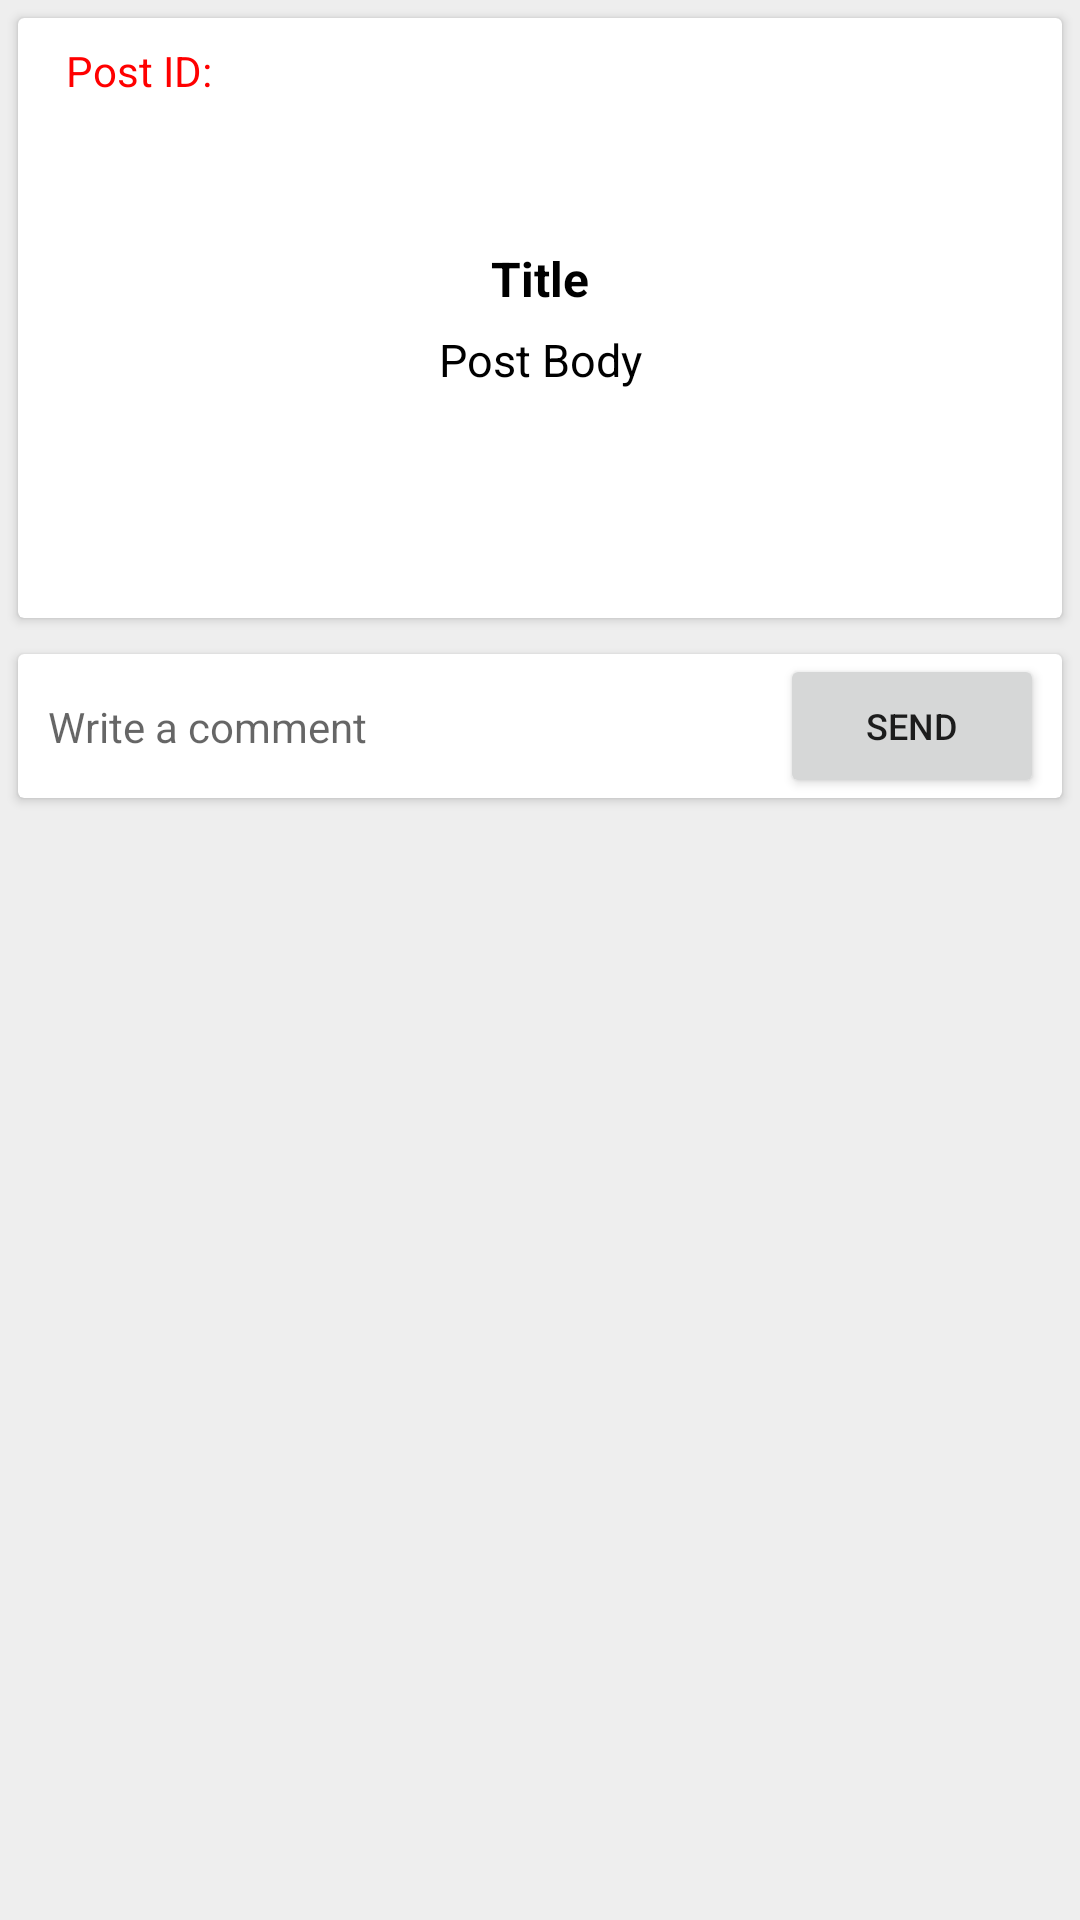

Android layout source for this screen:
<!-- AndroidManifest.xml: application theme Theme.DecagonAndroid007 -->
<!-- res/layout/fragment_post_page.xml -->
<?xml version="1.0" encoding="utf-8"?>
<androidx.constraintlayout.widget.ConstraintLayout xmlns:android="http://schemas.android.com/apk/res/android"
    xmlns:app="http://schemas.android.com/apk/res-auto"
    xmlns:tools="http://schemas.android.com/tools"
    android:layout_width="match_parent"
    android:layout_height="match_parent"
    tools:context=".fragment.CommentsPageFragment">


    <androidx.constraintlayout.widget.ConstraintLayout
        android:layout_width="match_parent"
        android:layout_height="match_parent"
        android:background="@color/grey"
        app:layout_constraintBottom_toBottomOf="parent"
        app:layout_constraintEnd_toEndOf="parent"
        app:layout_constraintStart_toStartOf="parent"
        app:layout_constraintTop_toTopOf="parent"
        tools:context=".fragment.ListOfPostsFragment">

        <androidx.cardview.widget.CardView
            android:id="@+id/postCardView"
            android:layout_width="match_parent"
            android:layout_height="wrap_content"
            android:layout_margin="6dp"
            android:minHeight="200dp"
            app:layout_constraintEnd_toEndOf="parent"
            app:layout_constraintStart_toStartOf="parent"
            app:layout_constraintTop_toTopOf="parent">

            <TextView
                android:id="@+id/postId"
                android:layout_width="wrap_content"
                android:layout_height="wrap_content"
                android:textColor="@color/red"
                android:textSize="14sp"
                android:layout_marginTop="8dp"
                android:layout_marginStart="16dp"
                android:text="@string/post_id_text"/>

            <androidx.constraintlayout.widget.ConstraintLayout
                android:layout_width="match_parent"
                android:layout_height="wrap_content"
                android:layout_gravity="center_vertical"
                android:layout_marginStart="16dp"
                android:layout_marginEnd="16dp">

                <TextView
                    android:id="@+id/title"
                    android:layout_width="wrap_content"
                    android:layout_height="wrap_content"
                    android:text="Title"
                    android:textStyle="bold"
                    android:textSize="16sp"
                    android:textColor="@color/black"
                    app:layout_constraintEnd_toEndOf="parent"
                    app:layout_constraintStart_toStartOf="parent"
                    app:layout_constraintTop_toTopOf="parent" />

                <TextView
                    android:id="@+id/post"
                    android:textSize="15sp"
                    android:layout_marginTop="6dp"
                    android:layout_width="wrap_content"
                    android:layout_height="wrap_content"
                    android:layout_below="@id/title"
                    android:textColor="@color/black"
                    android:text="Post Body"
                    app:layout_constraintEnd_toEndOf="@+id/title"
                    app:layout_constraintStart_toStartOf="@+id/title"
                    app:layout_constraintTop_toBottomOf="@+id/title" />

            </androidx.constraintlayout.widget.ConstraintLayout>


        </androidx.cardview.widget.CardView>

        <androidx.cardview.widget.CardView
            android:id="@+id/cardView2"
            android:layout_width="match_parent"
            android:layout_height="wrap_content"
            android:layout_marginStart="6dp"
            android:layout_marginTop="12dp"
            android:layout_marginEnd="6dp"
            android:background="@color/white"
            app:layout_constraintEnd_toEndOf="parent"
            app:layout_constraintStart_toStartOf="parent"
            app:layout_constraintTop_toBottomOf="@+id/postCardView">

            <androidx.constraintlayout.widget.ConstraintLayout
                android:layout_width="match_parent"
                android:layout_height="wrap_content">

                <EditText
                    android:id="@+id/commentEditText"
                    android:layout_width="0dp"
                    android:layout_height="wrap_content"
                    android:layout_marginEnd="20dp"
                    android:background="@color/white"
                    android:hint="Write a comment"
                    android:lines="1"
                    android:padding="10dp"
                    android:textSize="14sp"
                    app:layout_constraintBottom_toBottomOf="parent"
                    app:layout_constraintEnd_toStartOf="@+id/button"
                    app:layout_constraintStart_toStartOf="parent"
                    app:layout_constraintTop_toTopOf="parent" />

                <Button
                    android:id="@+id/button"
                    android:layout_width="wrap_content"
                    android:layout_height="wrap_content"
                    android:layout_marginEnd="6dp"
                    android:text="Send"
                    android:textSize="12sp"
                    app:layout_constraintBottom_toBottomOf="parent"
                    app:layout_constraintEnd_toEndOf="parent"
                    app:layout_constraintTop_toTopOf="parent" />
            </androidx.constraintlayout.widget.ConstraintLayout>


        </androidx.cardview.widget.CardView>


        <androidx.recyclerview.widget.RecyclerView
            android:id="@+id/commentsRecyclerView"
            android:layout_width="match_parent"
            android:layout_height="0dp"
            android:layout_alignParentStart="true"
            android:layout_marginTop="12dp"
            android:layout_marginBottom="6dp"
            app:layoutManager="androidx.recyclerview.widget.LinearLayoutManager"
            app:layout_constraintBottom_toBottomOf="parent"
            app:layout_constraintEnd_toEndOf="parent"
            app:layout_constraintHorizontal_bias="0.0"
            app:layout_constraintStart_toStartOf="parent"
            app:layout_constraintTop_toBottomOf="@+id/cardView2"
            tools:listitem="@layout/list_of_comments_item" />

    </androidx.constraintlayout.widget.ConstraintLayout>

</androidx.constraintlayout.widget.ConstraintLayout>
<!-- res/layout/list_of_comments_item.xml (included above) -->
<?xml version="1.0" encoding="utf-8"?>
<androidx.cardview.widget.CardView xmlns:android="http://schemas.android.com/apk/res/android"
    android:layout_width="match_parent"
    android:layout_height="wrap_content"
    xmlns:app="http://schemas.android.com/apk/res-auto"
    android:layout_marginStart="6dp"
    android:layout_marginTop="0.7dp"
    android:layout_marginEnd="6dp">

    <RelativeLayout
        android:layout_width="match_parent"
        android:layout_height="wrap_content"
        android:padding="16dp">


        <TextView
            android:id="@+id/name"
            android:textColor="@color/black"
            android:layout_width="wrap_content"
            android:text="Name"
            android:maxLength="32"
            android:textSize="14sp"
            android:layout_height="wrap_content"/>

        <TextView
            android:id="@+id/user_id"
            android:layout_width="wrap_content"
            android:layout_height="wrap_content"
            android:layout_marginEnd="0dp"
            android:textSize="12sp"
            android:layout_alignParentEnd="true"
            android:lines="1"
            android:text="userId 1"
            android:textColor="@color/red" />

        <TextView
            android:id="@+id/email"
            android:textColor="@color/blue"
            android:layout_width="match_parent"
            android:layout_height="wrap_content"
            android:layout_below="@+id/user_id"
            android:gravity="center_vertical"
            android:lines="1"
            android:layout_marginTop="4dp"
            android:text="Email" />

        <TextView
            android:id="@+id/body"
            android:layout_marginTop="5dp"
            android:layout_width="match_parent"
            android:layout_height="wrap_content"
            android:layout_below="@+id/email"
            android:gravity="center_vertical"
            android:text="Body" />

    </RelativeLayout>

</androidx.cardview.widget.CardView>
<!-- resources referenced by this layout -->
<resources>
  <color name="black">#FF000000</color>
  <color name="blue">#58A6FF</color>
  <color name="grey">#FFEEEEEE</color>
  <color name="red">#FF0000</color>
  <color name="white">#FFFFFFFF</color>
  <string name="post_id_text">Post ID: </string>
  <style name="Theme.DecagonAndroid007" parent="Theme.MaterialComponents.DayNight.DarkActionBar">
          
          <item name="colorPrimary">#010409</item>
          <item name="colorPrimaryVariant">@color/purple_700</item>
          <item name="colorOnPrimary">@color/white</item>
          
          <item name="colorSecondary">@color/black</item>
          <item name="colorSecondaryVariant">@color/teal_700</item>
          <item name="colorOnSecondary">@color/white</item>
          
          <item name="android:statusBarColor" tools:targetApi="l">@color/black</item>
  
          
      </style>
  <color name="purple_700">#FF3700B3</color>
  <color name="teal_700">#FF018786</color>
</resources>
